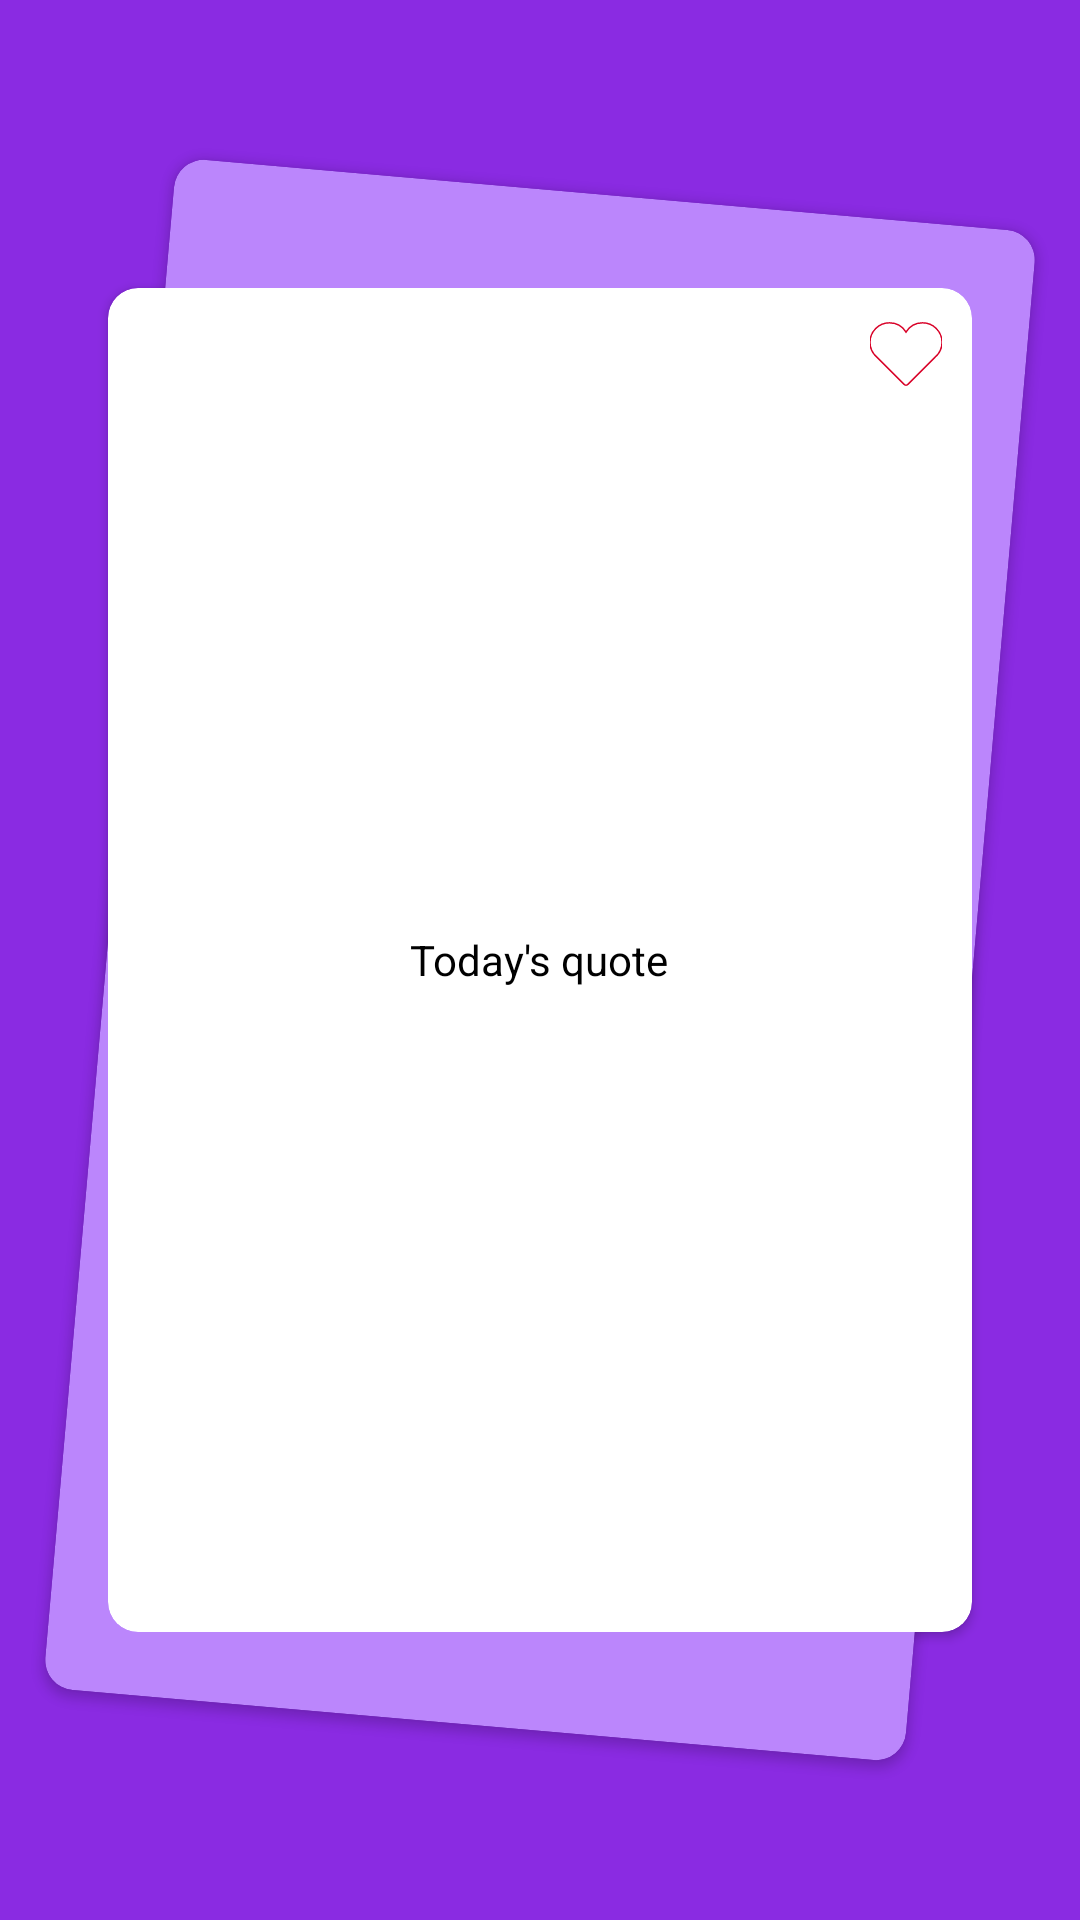

Write the Android layout XML for this screen, with the resource values it uses.
<!-- AndroidManifest.xml: application theme Theme.QuoteApp -->
<!-- res/layout/carousel_item.xml -->
<?xml version="1.0" encoding="utf-8"?>
<androidx.constraintlayout.widget.ConstraintLayout xmlns:android="http://schemas.android.com/apk/res/android"
    android:layout_width="match_parent"
    android:layout_height="match_parent"
    xmlns:app="http://schemas.android.com/apk/res-auto">

    <androidx.cardview.widget.CardView
        android:id="@+id/tilt_card"
        android:layout_width="0dp"
        android:layout_height="0dp"
        app:cardCornerRadius="10dp"
        app:layout_constraintTop_toTopOf="parent"
        app:layout_constraintBottom_toBottomOf="parent"
        app:layout_constraintStart_toStartOf="parent"
        app:layout_constraintEnd_toEndOf="parent"
        app:layout_constraintWidth_percent=".8"
        app:layout_constraintHeight_percent=".8"
        app:cardBackgroundColor="@color/purple_200"
        android:rotation="5"
        />
    <androidx.cardview.widget.CardView
        android:id="@+id/top_card"
        android:layout_width="0dp"
        android:layout_height="0dp"
        app:layout_constraintTop_toTopOf="parent"
        app:layout_constraintBottom_toBottomOf="parent"
        app:layout_constraintStart_toStartOf="parent"
        app:layout_constraintEnd_toEndOf="parent"
        app:layout_constraintWidth_percent=".8"
        app:layout_constraintHeight_percent=".7"
        app:cardCornerRadius="10dp"
        app:cardBackgroundColor="@color/white"
        >
        <ImageView
            android:id="@+id/like"
            android:layout_width="wrap_content"
            android:layout_height="wrap_content"
            android:src="@drawable/heart"
            android:layout_gravity="right"
            android:layout_margin="10dp"
            android:backgroundTint="@color/white"
            />
        <TextView
            android:id="@+id/quote_tv"
            android:layout_width="wrap_content"
            android:layout_height="wrap_content"
            app:layout_constraintTop_toTopOf="parent"
            android:layout_marginTop="20dp"
            android:textAlignment="center"
            android:layout_margin="10dp"
            android:text="Today's quote"
            android:textSize="14dp"
            android:background="@color/white"
            android:layout_gravity="center"
            android:textColor="@color/black"/>
    </androidx.cardview.widget.CardView>
</androidx.constraintlayout.widget.ConstraintLayout>
<!-- resources referenced by this layout -->
<resources>
  <color name="black">#FF000000</color>
  <color name="purple_200">#FFBB86FC</color>
  <color name="white">#FFFFFFFF</color>
  <!-- drawable heart (drawable) -->
  <?xml version="1.0" encoding="utf-8"?>
  <vector
      xmlns:android="http://schemas.android.com/apk/res/android"
      android:autoMirrored="true"
      android:height="24dp"
      android:viewportHeight="492.719"
      android:viewportWidth="492.719"
      android:width="24dp" >
      <path
          android:fillColor="@color/white"
          android:strokeColor="@color/quote_red"
          android:strokeWidth="10"
          android:pathData="M492.719,166.008c0,-73.486 -59.573,-133.056 -133.059,-133.056c-47.985,
                          0 -89.891,25.484 -113.302,63.569c-23.408,-38.085 -65.332,-63.569 -113.316,
                          -63.569C59.556,32.952 0,92.522 0,166.008c0,40.009 17.729,75.803 45.671,
                          100.178l188.545,188.553c3.22,3.22 7.587,5.029 12.142,5.029c4.555,
                          0 8.922,-1.809 12.142,-5.029l188.545,-188.553C474.988,241.811 492.719,
                          206.017 492.719,166.008z"/>
  
  </vector>
  <style name="Theme.QuoteApp" parent="Theme.MaterialComponents.DayNight.NoActionBar">
          
          <item name="colorPrimary">@color/purple_500</item>
          <item name="colorPrimaryVariant">@color/purple_700</item>
          <item name="colorOnPrimary">@color/white</item>
          
          <item name="colorSecondary">@color/teal_200</item>
          <item name="colorSecondaryVariant">@color/teal_700</item>
          <item name="colorOnSecondary">@color/black</item>
          
          <item name="android:statusBarColor" tools:targetApi="l">@color/primary_color</item>
          
          <item name="android:windowLayoutInDisplayCutoutMode" tools:targetApi="O_MR1">shortEdges</item>
          <item name="android:windowBackground">@color/primary_color</item>
      </style>
  <color name="quote_red">#D80027</color>
  <color name="purple_500">#FF6200EE</color>
  <color name="purple_700">#FF3700B3</color>
  <color name="teal_200">#FF03DAC5</color>
  <color name="teal_700">#FF018786</color>
  <color name="primary_color">#8a2be2</color>
</resources>
